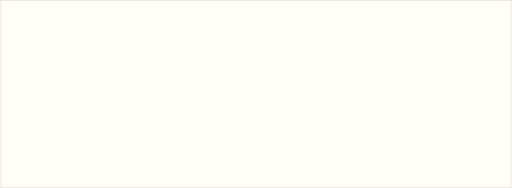
t = 0.00 s
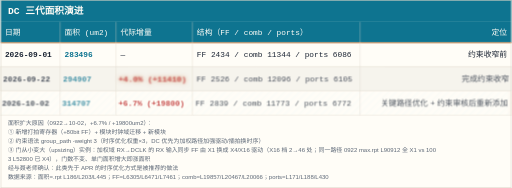
t = 3.60 s
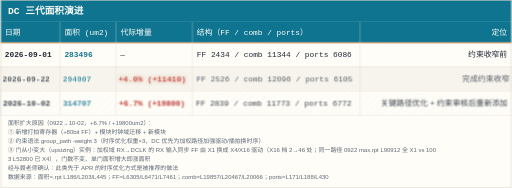
t = 3.92 s
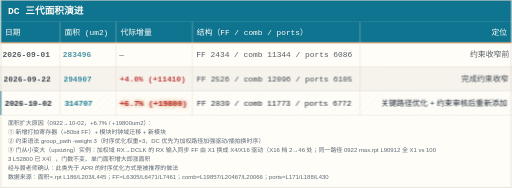
t = 5.04 s
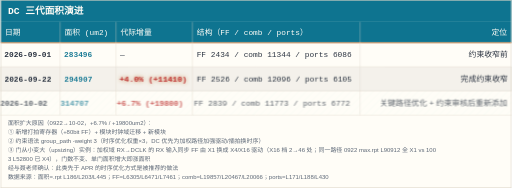
t = 6.56 s
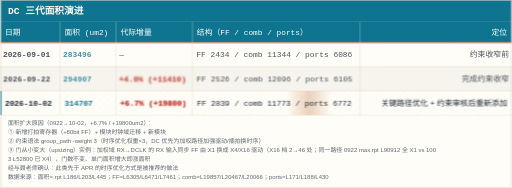
t = 8.44 s

The animated SVG that drew these frames (rendered in a browser with its animation timeline set to each time). Animation: 13 CSS @keyframes rules; frames cover the first 8.44 s, repeats indefinitely.

<svg xmlns="http://www.w3.org/2000/svg" width="2743" height="1009" viewBox="0 0 2743 1009" role="img" aria-label="DC 三代面积演进">
  <style>
    .mono{font-family:ui-monospace,Consolas,monospace;}
    .cjk{font-family:'Microsoft YaHei',sans-serif;}
    
    
    
    
    
    .hdr{transform-origin:center;animation:breathe 2.4s ease-in-out infinite}
    
    .tl{animation:tl 6s linear infinite}
    
    
    
    .rg1{animation:rg1 5.6s linear infinite}
    .rg2{animation:rg2 5.6s linear infinite}
    .rg3{animation:rg3 5.6s linear infinite}
    
    .pl1{animation:pl 3.2s ease-in-out infinite}
    .pl2{animation:pl 3.2s ease-in-out 1.6s infinite}
    
    .cB{animation:cellB 3s ease-in-out infinite}
    .cBx{animation:pl 3.2s ease-in-out 1.6s infinite,cellB 3s ease-in-out .3s infinite}
    
    .diag{animation:diag 7s linear infinite}
    @media (prefers-reduced-motion:reduce){*{animation:none!important}}
  </style>
<style>
.row{opacity:0;animation:rowIn .55s cubic-bezier(.22,.7,.3,1) forwards}
.head{opacity:0;animation:rowIn .55s cubic-bezier(.22,.7,.3,1) forwards}
@keyframes rowIn{from{opacity:0;transform:translateY(10px)}to{opacity:1;transform:none}}
.draw{stroke-dasharray:100;animation:drawIn .6s cubic-bezier(.4,0,.2,1) forwards}
@keyframes drawIn{from{stroke-dashoffset:100}to{stroke-dashoffset:0}}
.fade{opacity:0;animation:fadeIn .6s ease forwards}
@keyframes fadeIn{to{opacity:1}}
.flowdot{fill:none;stroke-linecap:round;stroke-dasharray:9 91;stroke-width:3.5;animation:flow 1.5s linear infinite}
@keyframes flow{to{stroke-dashoffset:-100}}
.flowtail{fill:none;stroke-linecap:round;stroke-dasharray:4 96;stroke-width:8;opacity:.25;animation:flow 1.5s linear infinite}
.pulse{transform-box:fill-box;transform-origin:center;animation:pulse 2.8s ease-in-out infinite}
@keyframes pulse{0%,100%{transform:scale(1);filter:drop-shadow(0 0 0 rgba(180,83,9,0))}50%{transform:scale(1.03);filter:drop-shadow(0 0 12px rgba(180,83,9,.8))}}
.pulse-t{transform-box:fill-box;transform-origin:center;animation:pulseT 2.8s ease-in-out infinite}
@keyframes pulseT{0%,100%{transform:scale(1);filter:drop-shadow(0 0 0 rgba(14,116,144,0))}50%{transform:scale(1.03);filter:drop-shadow(0 0 12px rgba(14,116,144,.8))}}
.pulse-b{transform-box:fill-box;transform-origin:center;animation:pulseB 2.8s ease-in-out infinite}
@keyframes pulseB{0%,100%{transform:scale(1);filter:drop-shadow(0 0 0 rgba(29,78,216,0))}50%{transform:scale(1.03);filter:drop-shadow(0 0 12px rgba(29,78,216,.8))}}
.sweepband{opacity:.85;animation:sweepMove 8s linear infinite}
@keyframes sweepMove{to{transform:translateX(var(--sweepP,160px))}}
.dashgrow{stroke-dasharray:7 5;animation:dashgrow 2.6s linear infinite}
@keyframes dashgrow{from{stroke-dashoffset:72}to{stroke-dashoffset:0}}
.march{animation:march 1.5s linear infinite}
@keyframes march{to{stroke-dashoffset:-16}}
.cellwave{transform-box:fill-box;transform-origin:center;animation:wave 2.6s ease-in-out infinite}
@keyframes wave{0%,100%{opacity:1;transform:scale(1)}50%{opacity:.72;transform:scale(1.01)}}
.breathe{animation:br 3.2s ease-in-out infinite}
@keyframes br{0%,100%{opacity:1}50%{opacity:.55}}
.step{transform-box:fill-box;transform-origin:center;animation:stepLit 6s ease-in-out infinite}
@keyframes stepLit{0%,16%{filter:drop-shadow(0 0 9px rgba(29,78,216,.85));transform:scale(1.02)}24%,92%{filter:drop-shadow(0 0 0 rgba(29,78,216,0));transform:none}100%{filter:drop-shadow(0 0 9px rgba(29,78,216,.85));transform:scale(1.02)}}
@media (prefers-reduced-motion:reduce){*{animation:none!important}.row,.head,.fade{opacity:1!important}.flowdot,.flowtail,.sweepband{display:none!important}}
</style>
  <defs>
    <pattern id="diagF" width="28" height="28" patternUnits="userSpaceOnUse" patternTransform="rotate(45)">
      <rect width="2" height="28" fill="#0e7490"/>
    </pattern>
    <clipPath id="clipD1"><rect x="0" y="488" width="2743" height="130"/></clipPath>
<linearGradient id="sweepG-1" gradientUnits="userSpaceOnUse" x1="0" y1="0" x2="2983" y2="0"><stop offset="0" stop-color="#b45309" stop-opacity="0"/><stop offset="0.46" stop-color="#b45309" stop-opacity="0"/><stop offset="0.5" stop-color="#b45309" stop-opacity="0.3"/><stop offset="0.54" stop-color="#b45309" stop-opacity="0"/><stop offset="1" stop-color="#b45309" stop-opacity="0"/></linearGradient>
<clipPath id="sweepC-1"><rect x="0" y="488" width="2743" height="130"/></clipPath>
  </defs>
  <rect x="0" y="0" width="2743" height="1009" fill="#fffdf7"/>
<g class="hdr head" style="animation-delay:0s">
    <rect x="0" y="0" width="2743" height="118" fill="#0e7490"/>
    <text x="40" y="59" dy="0.35em" font-size="52" font-weight="bold" fill="#fffdf7" class="mono">DC 三代面积演进</text>
    <line x1="0" y1="118" x2="2743" y2="118" stroke="#fffdf7" stroke-opacity="0.4" stroke-width="2"/>
    <rect x="0" y="118" width="2743" height="110" fill="#0e7490"/>
    <text x="24" y="173" dy="0.35em" font-size="42" fill="#fffdf7" class="cjk">日期</text>
    <text x="344" y="173" dy="0.35em" font-size="42" fill="#fffdf7" class="mono">面积 (um2)</text>
    <text x="644" y="173" dy="0.35em" font-size="42" fill="#fffdf7" class="cjk">代际增量</text>
    <text x="1054" y="173" dy="0.35em" font-size="42" fill="#fffdf7" class="mono">结构（FF / comb / ports）</text>
    <text x="2719" y="173" dy="0.35em" font-size="42" fill="#fffdf7" text-anchor="end" class="cjk">定位</text>
    <rect class="underline" x="0" y="228" width="2743" height="4" fill="#b45309"/>
</g>
<g class="r1 row" style="animation-delay:0.2s">
<g class="cellwave" style="animation-duration:3.6s;animation-delay:0s">
    <rect class="rg1" x="0" y="228" width="2743" height="130" fill="#0e7490" opacity="0"/>
    <text x="24" y="293" dy="0.35em" font-size="42" font-weight="bold" fill="#1c2534" class="mono">2026-09-01</text>
    <text x="344" y="293" dy="0.35em" font-size="42" font-weight="bold" fill="#0e7490" class="mono">283496</text>
    <text x="644" y="293" dy="0.35em" font-size="42" fill="#1c2534" class="mono">—</text>
    <text x="1054" y="293" dy="0.35em" font-size="42" fill="#1c2534" class="mono">FF 2434 / comb 11344 / ports 6086</text>
    <text x="2719" y="293" dy="0.35em" font-size="42" fill="#1c2534" text-anchor="end" class="cjk">约束收窄前</text>
</g>
</g>
<g class="r2 row" style="animation-delay:0.5s">
<g class="cellwave" style="animation-duration:3.6s;animation-delay:-1.2s">
    <rect x="0" y="358" width="2743" height="130" fill="#f4f1ea"/>
    <rect class="rg2" x="0" y="358" width="2743" height="130" fill="#0e7490" opacity="0"/>
    <text x="24" y="423" dy="0.35em" font-size="42" font-weight="bold" fill="#1c2534" class="mono">2026-09-22</text>
    <text x="344" y="423" dy="0.35em" font-size="42" font-weight="bold" fill="#0e7490" class="mono">294907</text>
    <g class="pl1 pulse" style="animation-delay:-0.7s"><text x="644" y="423" dy="0.35em" font-size="42" font-weight="bold" fill="#b91c1c" class="mono pop p2">+4.0% (+11410)</text></g>
    <text x="1054" y="423" dy="0.35em" font-size="42" fill="#1c2534" class="mono">FF 2526 / comb 12096 / ports 6105</text>
    <text x="2719" y="423" dy="0.35em" font-size="42" fill="#1c2534" text-anchor="end" class="cjk">完成约束收窄</text>
</g>
</g>
<g class="r3 row" style="animation-delay:0.8s">
<g class="cellwave" style="animation-duration:3.6s;animation-delay:-2.4s">
    <rect x="0" y="488" width="2743" height="130" fill="#fffdf7"/>
    <rect class="rg3" x="0" y="488" width="2743" height="130" fill="#0e7490" opacity="0"/>
    <g clip-path="url(#clipD1)"><g class="diag"><rect x="-40" y="450" width="2830" height="180" fill="url(#diagF)" opacity="0.05"/></g></g>
    <rect class="br" x="0" y="488" width="6" height="130" fill="#0e7490"/>
<g clip-path="url(#sweepC-1)"><rect class="sweepband" x="0" y="488" width="2983" height="130" fill="url(#sweepG-1)" style="--sweepP:2983px"/></g>
    <text x="24" y="553" dy="0.35em" font-size="42" font-weight="bold" fill="#1c2534" class="mono cB">2026-10-02</text>
    <text x="344" y="553" dy="0.35em" font-size="42" font-weight="bold" fill="#0e7490" class="mono cB">314707</text>
    <g class="pl2 pulse" style="animation-delay:-2.1s"><text x="644" y="553" dy="0.35em" font-size="42" font-weight="bold" fill="#b91c1c" class="mono pop p3 cBx">+6.7% (+19800)</text></g>
    <text x="1054" y="553" dy="0.35em" font-size="42" fill="#1c2534" class="mono cB">FF 2839 / comb 11773 / ports 6772</text>
    <text x="2719" y="553" dy="0.35em" font-size="42" fill="#1c2534" text-anchor="end" class="cjk cB">关键路径优化 + 约束审核后重新添加</text>
</g>
</g>
<g class="fade" style="animation-delay:0.05s">
  <g stroke="#ddd6c8" stroke-width="2">
    <line x1="320" y1="118" x2="320" y2="618"/>
    <line x1="620" y1="118" x2="620" y2="618"/>
    <line x1="1030" y1="118" x2="1030" y2="618"/>
    <line x1="1930" y1="118" x2="1930" y2="618"/>
    <line x1="0" y1="228" x2="2743" y2="228"/>
    <line x1="0" y1="358" x2="2743" y2="358"/>
    <line x1="0" y1="488" x2="2743" y2="488"/>
    <line x1="0" y1="618" x2="2743" y2="618"/>
  </g>
</g>
  <rect class="tl" x="0" y="234" width="2742" height="6" fill="#0e7490" opacity="0"/>
  <g class="fn fade" style="animation-delay:1.1s" fill="#5b6675" font-size="32">
    <text x="40" y="660" dy="0.35em" class="cjk">面积扩大原因（0922→10-02，+6.7% / +19800um2）：</text>
    <text x="40" y="708" dy="0.35em" class="cjk">① 新增打拍寄存器（+80bit FF）+ 模块时钟域迁移 + 新模块</text>
    <text x="40" y="756" dy="0.35em" class="cjk">② 约束语法 group_path -weight 3（时序优化权重×3，DC 优先为加权路径加强驱动/插拍换时序）</text>
    <text x="40" y="804" dy="0.35em" class="cjk">③ 门从小变大（upsizing）实例：加权域 RX→DCLK 的 RX 输入同步 FF 由 X1 换成 X4/X16 驱动（X16 档 2→46 处；同一路径 0922 max.rpt L90912 全 X1 vs 100</text>
    <text x="40" y="852" dy="0.35em" class="cjk">3 L52800 已 X4），门数不变、单门面积增大即涨面积</text>
    <text x="40" y="900" dy="0.35em" class="cjk">经与聂老师确认：此类先于 APR 的时序优化方式是被推荐的做法</text>
    <text x="40" y="948" dy="0.35em" class="cjk">数据来源：面积=.rpt L186/L203/L445；FF=L6305/L6471/L7461；comb=L19857/L20467/L20066；ports=L171/L188/L430</text>
  </g>
  <rect x="1.5" y="1.5" width="2740" height="1006" fill="none" stroke="#ddd6c8" stroke-width="3"/>
</svg>
<!-- ymzhu 2026-10-26 17:08 -->
